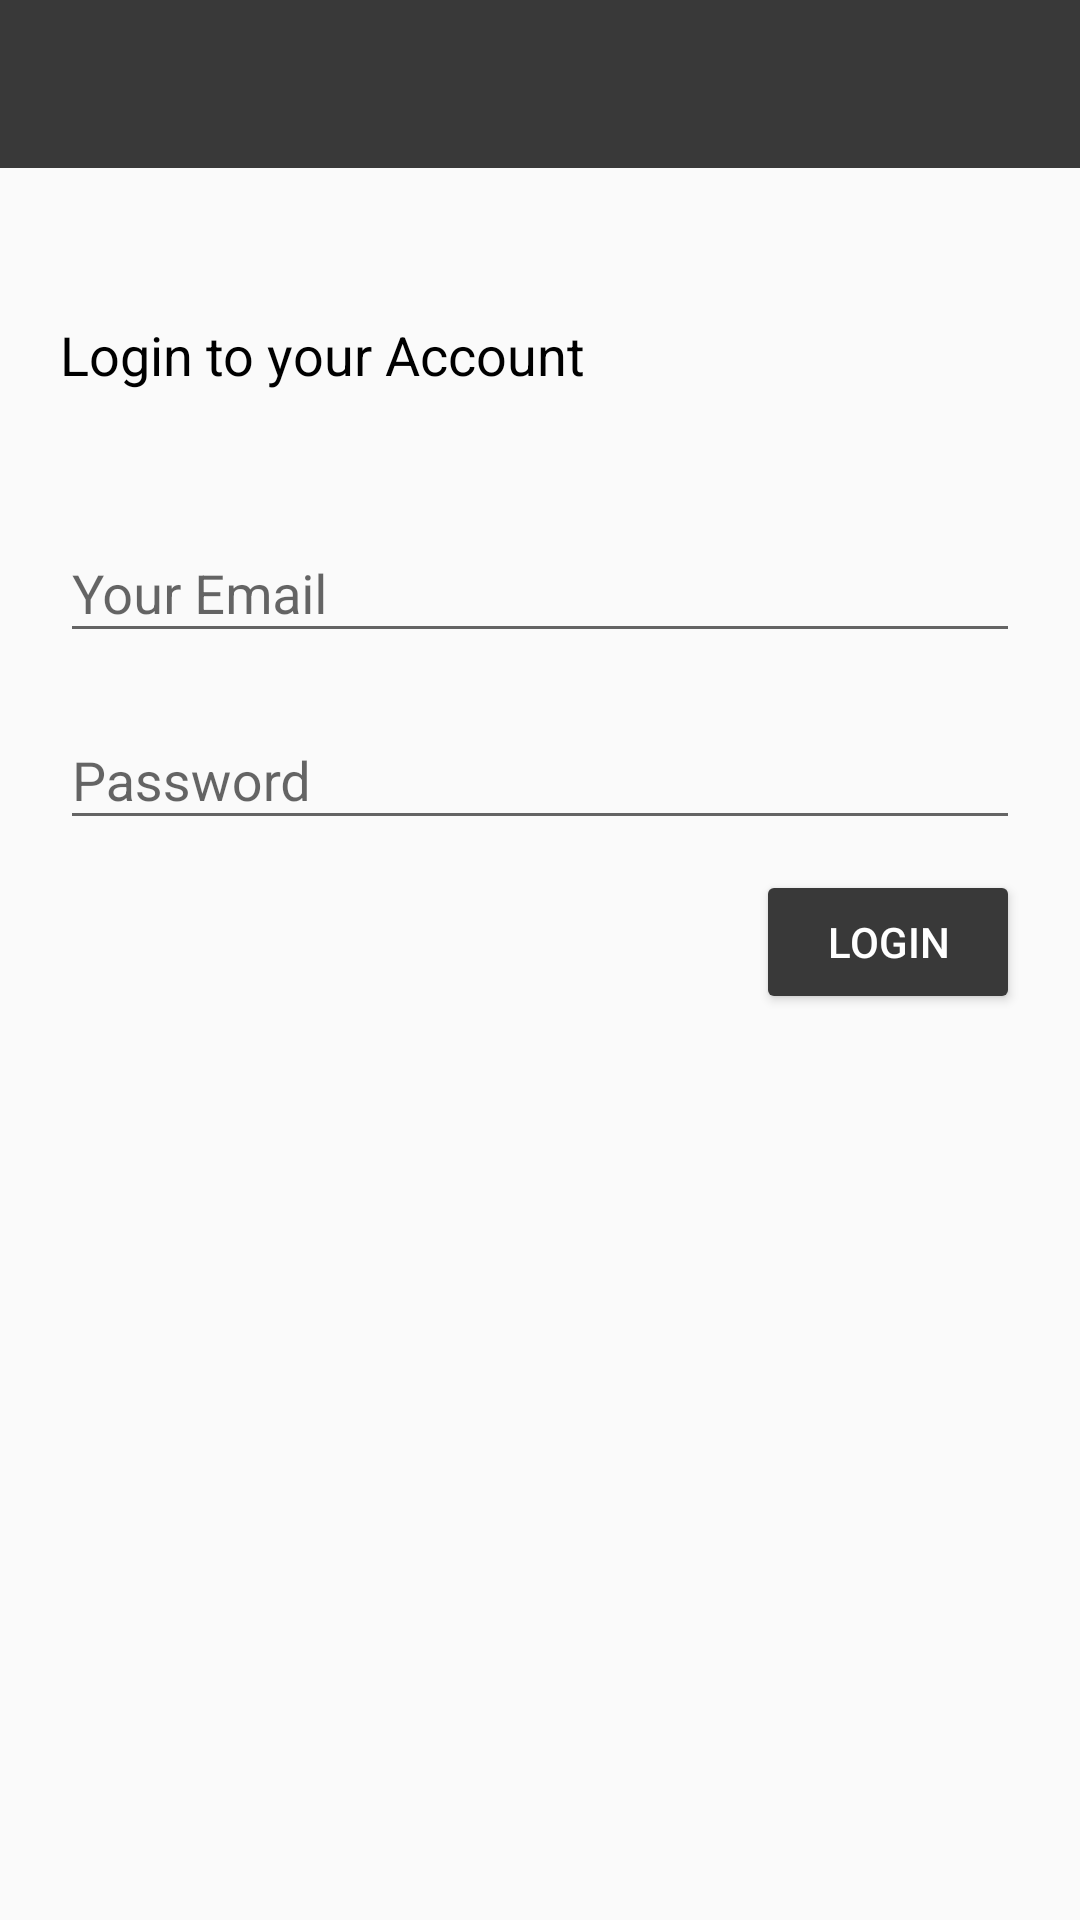

Layout XML and referenced resources for this Android screen:
<!-- AndroidManifest.xml: application theme AppTheme -->
<!-- res/layout/activity_login.xml -->
<?xml version="1.0" encoding="utf-8"?>
<android.support.constraint.ConstraintLayout xmlns:android="http://schemas.android.com/apk/res/android"
    xmlns:app="http://schemas.android.com/apk/res-auto"
    xmlns:tools="http://schemas.android.com/tools"
    android:id="@+id/ConstraintLayout"
    android:layout_width="match_parent"
    android:layout_height="match_parent"
    tools:context=".RegisterActivity">

    <include
        android:id="@+id/login_toolbar"
        layout="@layout/app_bar_layout"
        android:layout_width="0dp"
        android:layout_height="wrap_content"
        app:layout_constraintEnd_toEndOf="parent"
        app:layout_constraintHorizontal_bias="1.0"
        app:layout_constraintStart_toStartOf="parent"
        app:layout_constraintTop_toTopOf="parent" />


    <android.support.design.widget.TextInputLayout
        android:id="@+id/login_email"
        android:layout_width="0dp"
        android:layout_height="wrap_content"
        android:layout_marginEnd="20dp"
        android:layout_marginStart="20dp"
        android:layout_marginTop="35dp"
        app:layout_constraintEnd_toEndOf="parent"
        app:layout_constraintStart_toStartOf="parent"
        app:layout_constraintTop_toBottomOf="@+id/login_textview">

        <android.support.design.widget.TextInputEditText
            android:layout_width="match_parent"
            android:layout_height="wrap_content"
            android:hint="@string/your_email" />
    </android.support.design.widget.TextInputLayout>

    <android.support.design.widget.TextInputLayout
        android:id="@+id/login_password"
        android:layout_width="0dp"
        android:layout_height="wrap_content"
        android:layout_marginEnd="20dp"
        android:layout_marginStart="20dp"
        android:layout_marginTop="10dp"
        app:layout_constraintEnd_toEndOf="parent"
        app:layout_constraintHorizontal_bias="0.0"
        app:layout_constraintStart_toStartOf="parent"
        app:layout_constraintTop_toBottomOf="@+id/login_email">

        <android.support.design.widget.TextInputEditText
            android:layout_width="match_parent"
            android:layout_height="wrap_content"
            android:hint="@string/password" />
    </android.support.design.widget.TextInputLayout>

    <Button
        android:id="@+id/login_button"
        android:layout_width="wrap_content"
        android:layout_height="wrap_content"
        android:layout_marginEnd="20dp"
        android:layout_marginTop="10dp"
        android:backgroundTint="@color/colorPrimary"
        android:paddingLeft="20dp"
        android:paddingRight="20dp"
        android:text="LOGIN"
        android:textColor="@android:color/white"
        app:layout_constraintEnd_toEndOf="parent"
        app:layout_constraintTop_toBottomOf="@+id/login_password" />

    <TextView
        android:id="@+id/login_textview"
        android:layout_width="0dp"
        android:layout_height="wrap_content"
        android:layout_marginStart="20dp"
        android:layout_marginTop="50dp"
        android:text="Login to your Account"
        android:textColor="@android:color/black"
        android:textSize="18sp"
        app:layout_constraintStart_toStartOf="parent"
        app:layout_constraintTop_toBottomOf="@+id/login_toolbar" />
</android.support.constraint.ConstraintLayout>
<!-- res/layout/app_bar_layout.xml (included above) -->
<?xml version="1.0" encoding="utf-8"?>
<android.support.v7.widget.Toolbar xmlns:android="http://schemas.android.com/apk/res/android"
    android:id="@+id/main_app_bar"
    android:layout_width="match_parent"
    android:layout_height="wrap_content"
    android:background="@color/colorPrimary"
    android:theme="@style/ThemeOverlay.AppCompat.Dark.ActionBar"></android.support.v7.widget.Toolbar>
<!-- resources referenced by this layout -->
<resources>
  <color name="colorPrimary">#393939</color>
  <string name="password">Password</string>
  <string name="your_email">Your Email</string>
  <style name="AppTheme" parent="Theme.AppCompat.Light.NoActionBar">
          
          <item name="colorPrimary">@color/colorPrimary</item>
          <item name="colorPrimaryDark">@color/colorPrimaryDark</item>
          <item name="colorAccent">@color/colorAccent</item>
      </style>
  <color name="colorPrimaryDark">#2f2f2f</color>
  <color name="colorAccent">#ff8f00</color>
</resources>
